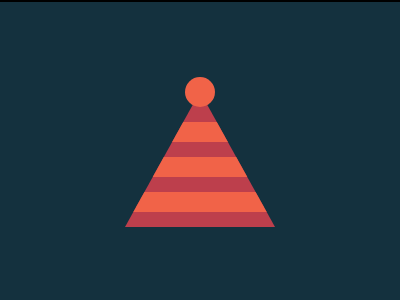

Here is a drawing made with CSS. Write the source that renders it.

<!DOCTYPE html>
<html lang="en">
  <head>
    <meta charset="UTF-8" />
    <meta name="viewport" content="width=device-width, initial-scale=1.0" />
    <title>01-01-2024</title>
    <style>
      section {
        width: 400px;
        height: 300px;
        overflow: hidden;
        position: relative !important;
        border: 2px solid black;
        box-sizing: content-box !important;
      }
      html {
        min-height: 100vh;
        display: grid;
        place-content: center;
        background: gainsboro !important;
      }

      * {
        margin: 0;
        background: #14313e;
      }
      p {
        height: 20px;
        margin: 0 0 15px;
      }
      p:last-child {
        margin: 0 0 10px;
      }
      p,
      h2 {
        background: #f16348;
      }
      h2 {
        position: absolute;
        width: 30px;
        height: 30px;
        border-radius: 50%;
        top: 75px;
        left: 185px;
      }
      h1 {
        background: #bd3f4c;
        width: 150px;
        padding: 20px 0 5px;
        margin: 100px 125px;
        clip-path: polygon(50%-8.3%, 100%100%, 0 100%);
      }
    </style>
  </head>
  <body>
    <section>
      <h1>
        <p></p>
        <p></p>
        <p></p>
      </h1>
      <h2></h2>
    </section>
  </body>
</html>
